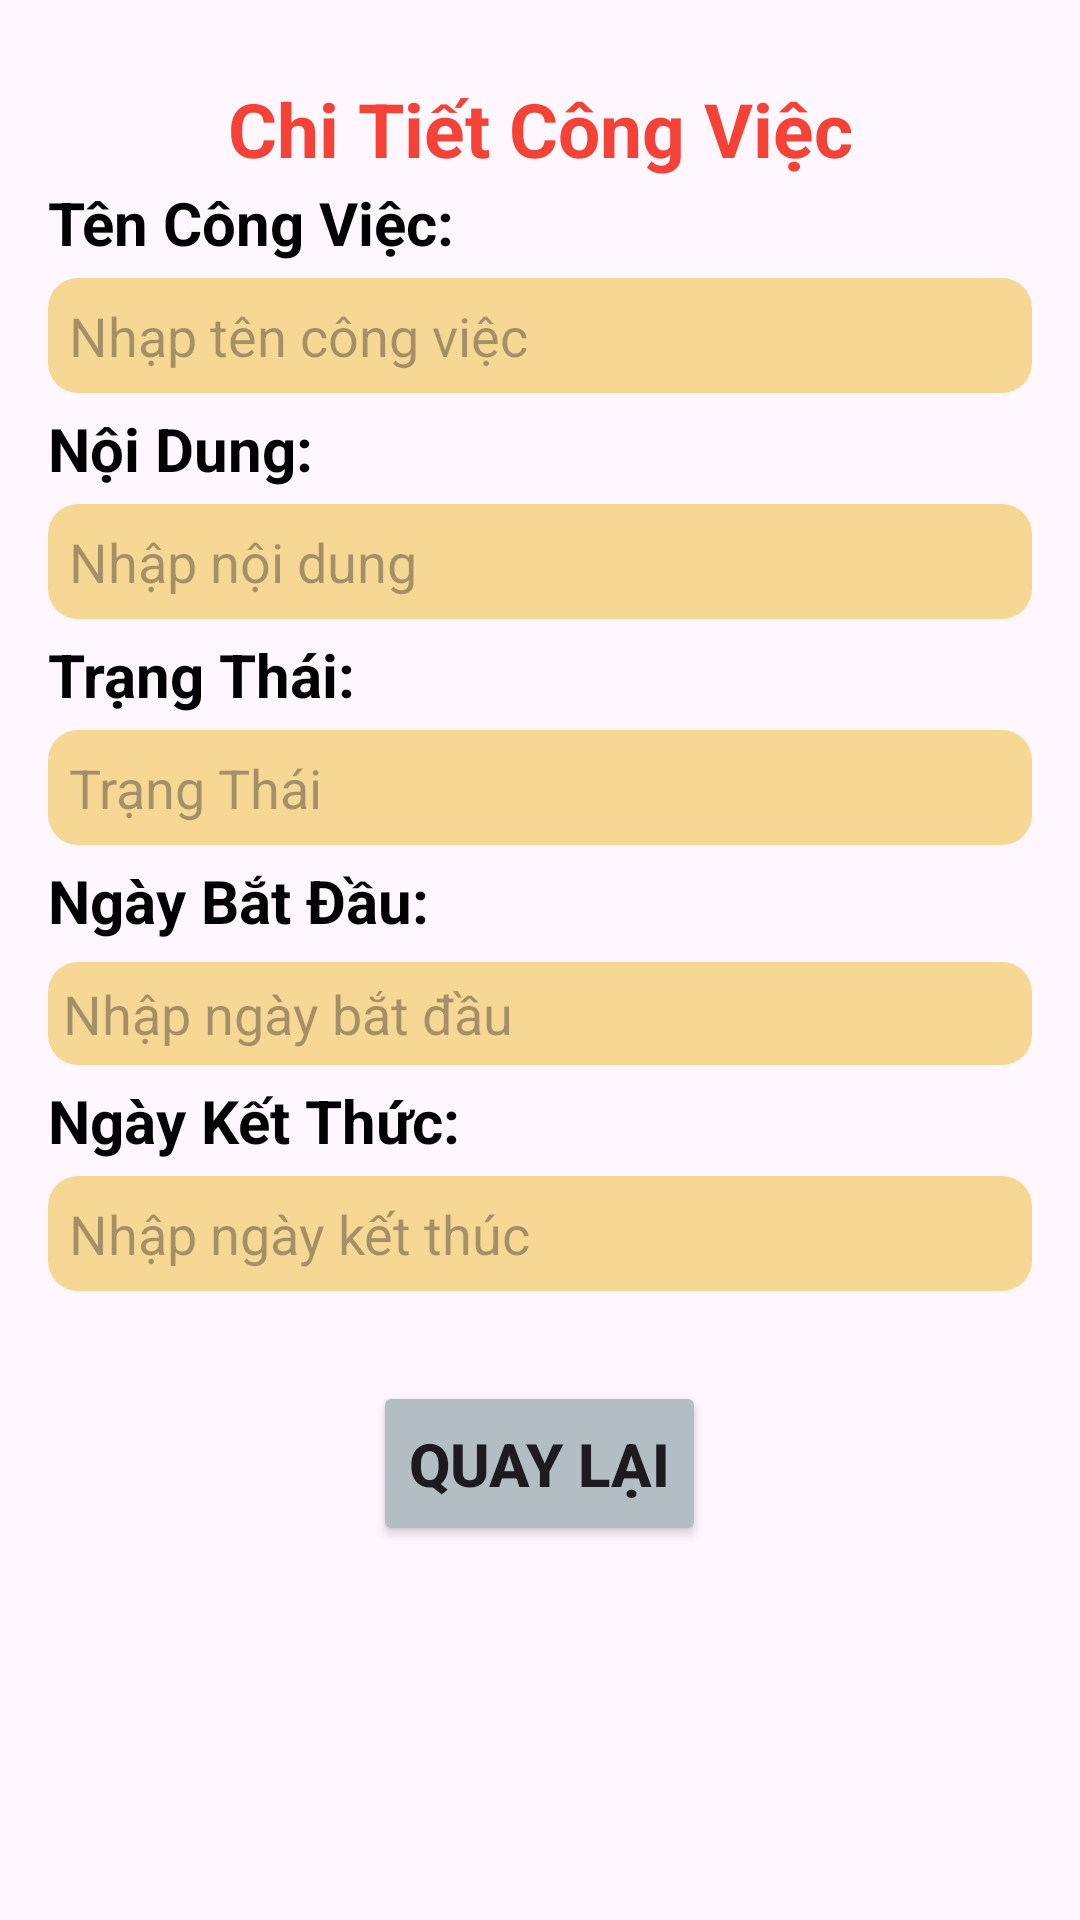

Here is an Android app screen rendered from its layout file. Give the layout XML and the strings, colors and styles it references.
<!-- AndroidManifest.xml: application theme Theme.Tuandvph31763_ass -->
<!-- res/layout/layout_dialog_xemchitiet.xml -->
<?xml version="1.0" encoding="utf-8"?>
<LinearLayout xmlns:android="http://schemas.android.com/apk/res/android"
    xmlns:app="http://schemas.android.com/apk/res-auto"
    android:layout_width="match_parent"
    android:layout_height="match_parent"
    android:orientation="vertical"
    android:padding="16dp">

    <TextView
        android:id="@+id/tv_tieude"
        android:layout_width="match_parent"
        android:layout_height="wrap_content"
        android:layout_marginTop="10dp"
        android:gravity="center"
        android:text=" Chi Tiết Công Việc "
        android:textColor="#F44336"
        android:textSize="25sp"
        android:textStyle="bold" />

    <TextView
        android:layout_width="wrap_content"
        android:layout_height="wrap_content"
        android:layout_marginTop="1dp"
        android:text="Tên Công Việc:"
        android:textColor="@color/black"
        android:textSize="20dp"
        android:textStyle="bold" />

    <EditText
        android:id="@+id/edt_dialog_name_xct"
        android:layout_width="match_parent"
        android:layout_height="wrap_content"
        android:layout_marginTop="5dp"
        android:background="@drawable/khung_input_login"
        android:hint="Nhạp tên công việc"
        android:maxLength="30"
        android:padding="7dp"
        android:singleLine="true" />

    <TextView
        android:layout_width="wrap_content"
        android:layout_height="wrap_content"
        android:layout_marginTop="5dp"
        android:text="Nội Dung:"
        android:textColor="@color/black"
        android:textSize="20dp"
        android:textStyle="bold" />

    <EditText
        android:id="@+id/edt_dialog_content_xct"
        android:layout_width="match_parent"
        android:layout_height="wrap_content"
        android:layout_marginTop="5dp"
        android:background="@drawable/khung_input_login"
        android:hint="Nhập nội dung"
        android:maxLength="30"
        android:padding="7dp"
        android:singleLine="true" />

    <TextView
        android:layout_width="wrap_content"
        android:layout_height="wrap_content"
        android:layout_marginTop="5dp"
        android:text="Trạng Thái:"
        android:textColor="@color/black"
        android:textSize="20dp"
        android:textStyle="bold" />

    <EditText
        android:id="@+id/edt_dialog_status_xct"
        android:layout_width="match_parent"
        android:layout_height="wrap_content"
        android:layout_marginTop="5dp"
        android:background="@drawable/khung_input_login"
        android:clickable="false"
        android:cursorVisible="false"
        android:focusable="false"
        android:hint="Trạng Thái "
        android:padding="7dp" />

    <TextView
        android:layout_width="wrap_content"
        android:layout_height="wrap_content"
        android:layout_marginTop="5dp"
        android:text="Ngày Bắt Đầu:"
        android:textColor="@color/black"
        android:textSize="20dp"
        android:textStyle="bold" />

    <EditText
        android:id="@+id/edt_dialog_ngaybd_xct"
        android:layout_width="match_parent"
        android:layout_height="wrap_content"
        android:layout_marginTop="7dp"
        android:background="@drawable/khung_input_login"
        android:hint="Nhập ngày bắt đầu"
        android:padding="5dp" />

    <TextView
        android:layout_width="wrap_content"
        android:layout_height="wrap_content"
        android:layout_marginTop="5dp"
        android:maxLength="30"
        android:singleLine="true"
        android:text="Ngày Kết Thức:"
        android:textColor="@color/black"
        android:textSize="20dp"
        android:textStyle="bold" />

    <EditText
        android:id="@+id/edt_dialog_ngaykt_xct"
        android:layout_width="match_parent"
        android:layout_height="wrap_content"
        android:layout_marginTop="5dp"
        android:background="@drawable/khung_input_login"
        android:hint="Nhập ngày kết thúc"
        android:maxLength="30"
        android:padding="7dp"
        android:singleLine="true" />

    <LinearLayout
        android:layout_width="match_parent"
        android:layout_height="wrap_content"
        android:layout_marginTop="20dp"
        android:gravity="center"
        android:padding="10dp">

        <Button
            android:id="@+id/btn_cancel_xct"
            android:layout_width="wrap_content"
            android:layout_height="55sp"
            android:backgroundTint="#b2bec3"
            android:text="Quay lại"
            android:textSize="20sp"
            android:textStyle="bold" />

    </LinearLayout>
</LinearLayout>
<!-- resources referenced by this layout -->
<resources>
  <!-- drawable khung_input_login (drawable) -->
  <?xml version="1.0" encoding="utf-8"?>
  <shape xmlns:android="http://schemas.android.com/apk/res/android">
      <corners android:radius="10dp"/>
      <solid android:color="#f7d794"/>
  </shape>
  <style name="Theme.Tuandvph31763_ass" parent="Base.Theme.Tuandvph31763_ass" />
  <style name="Base.Theme.Tuandvph31763_ass" parent="Theme.Material3.DayNight.NoActionBar">
          
          
      </style>
  <!-- not gathered from this repository: default colours our renderer supplied (Android Studio template values) -->
  <color name="black">#FF000000</color>
</resources>
